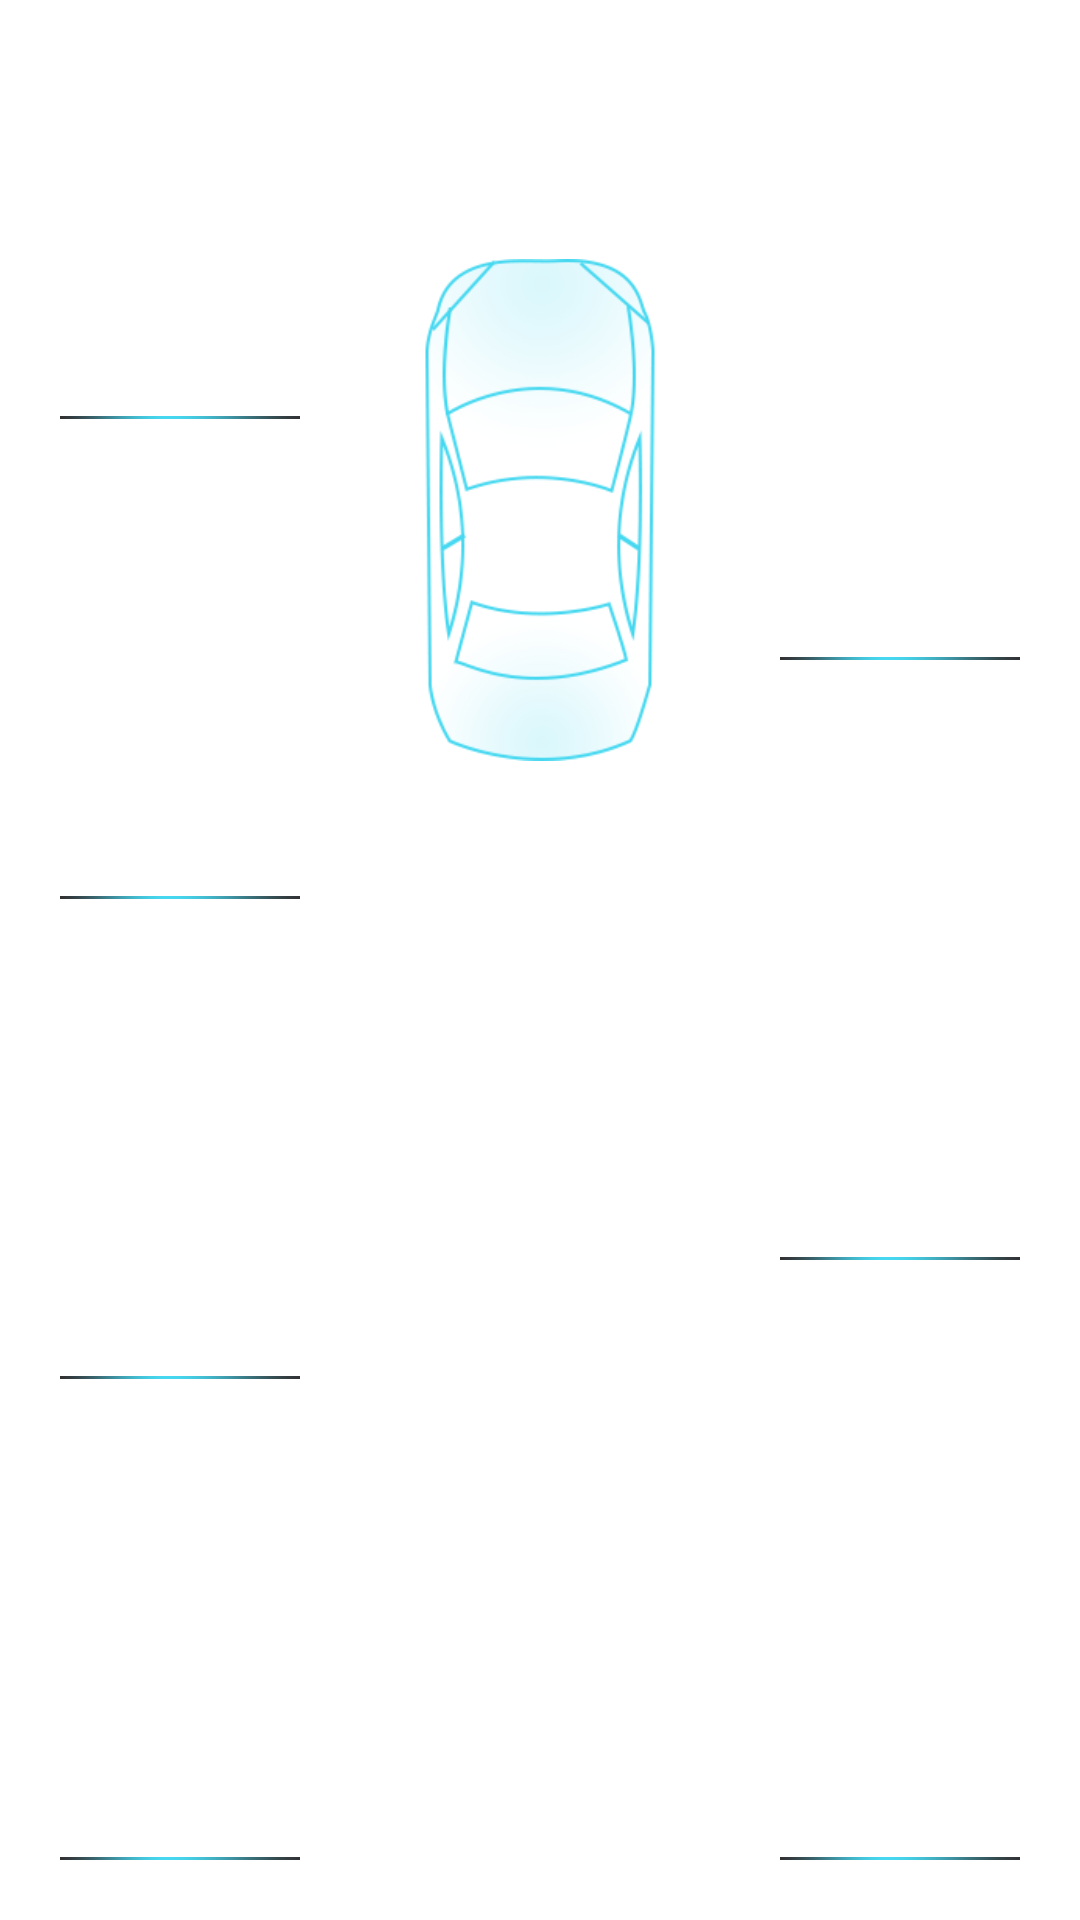

Here is an Android app screen rendered from its layout file. Give the layout XML and the strings, colors and styles it references.
<!-- AndroidManifest.xml: application theme AppTheme -->
<!-- res/layout/fg_current.xml -->
<?xml version="1.0" encoding="utf-8"?>
<LinearLayout xmlns:android="http://schemas.android.com/apk/res/android"
    android:layout_width="match_parent"
    android:layout_height="match_parent"
    android:orientation="horizontal">



        <LinearLayout
            android:layout_margin="20dp"
            android:layout_width="match_parent"
            android:layout_height="match_parent"
            android:layout_weight="1"
            android:orientation="vertical">

            <RelativeLayout style="@style/imformation_line_style"
                android:layout_weight="1"
                >

                <TextView
                    android:layout_width="wrap_content"
                    android:layout_height="wrap_content"
                    android:text="@string/cur_soc"
                    style="@style/imformation_line_style" />

                <TextView
                    android:id="@+id/tv_cur_soc"
                    android:layout_width="wrap_content"
                    android:layout_height="wrap_content"
                    android:layout_alignParentRight="true"
                    android:layout_marginRight="30dp"
                    android:text="-1%"
                    style="@style/imformation_line_style" />
            </RelativeLayout>

            <View
                android:layout_width="wrap_content"
                android:layout_height="1dp"
                android:background="@drawable/tiao" />

            <RelativeLayout
                style="@style/imformation_line_style"
                android:layout_weight="1">

                <TextView
                    android:layout_width="wrap_content"
                    android:layout_height="wrap_content"
                    android:text="@string/cur_battery_temperature"
                    style="@style/imformation_line_style" />

                <TextView
                    android:id="@+id/tv_cur_battery_temperature"
                    android:layout_width="wrap_content"
                    android:layout_height="wrap_content"
                    android:layout_alignParentRight="true"
                    android:layout_marginRight="30dp"
                    android:text="0℃"
                    style="@style/imformation_line_style" />
            </RelativeLayout>

            <View
                android:layout_width="wrap_content"
                android:layout_height="1dp"
                android:background="@drawable/tiao" />

            <RelativeLayout style="@style/imformation_line_style"
                android:layout_weight="1"
                >

                <TextView
                    android:layout_width="wrap_content"
                    android:layout_height="wrap_content"
                    android:text="@string/cur_battery_voltage"
                    style="@style/imformation_line_style" />

                <TextView
                    android:id="@+id/tv_cur_battery_voltage"
                    android:layout_width="wrap_content"
                    android:layout_height="wrap_content"
                    android:layout_alignParentRight="true"
                    android:layout_marginRight="30dp"
                    android:text="-1V"
                    style="@style/imformation_line_style" />
            </RelativeLayout>

            <View
                android:layout_width="wrap_content"
                android:layout_height="1dp"
                android:background="@drawable/tiao" />

            <RelativeLayout style="@style/imformation_line_style"
                android:layout_weight="1"
                >

                <TextView
                    android:layout_width="wrap_content"
                    android:layout_height="wrap_content"
                    android:text="@string/cur_battery_current"
                    style="@style/imformation_line_style" />

                <TextView
                    android:id="@+id/tv_cur_battery_current"
                    android:layout_width="wrap_content"
                    android:layout_height="wrap_content"
                    android:layout_alignParentRight="true"
                    android:layout_marginRight="30dp"
                    android:text="0A"
                    style="@style/imformation_line_style" />
            </RelativeLayout>

            <View
                android:layout_width="wrap_content"
                android:layout_height="1dp"
                android:background="@drawable/tiao" />

        </LinearLayout>

    <LinearLayout

        android:layout_width="match_parent"
        android:layout_height="match_parent"
        android:layout_weight="1"
        >
        <RelativeLayout
            android:id="@+id/rl_car_alert"
            android:layout_width="wrap_content"
            android:layout_height="wrap_content">
        <ImageView
            android:layout_marginTop="20dp"
            android:layout_width="400dp"
            android:layout_height="300dp"
            android:src="@drawable/state_car"
            android:id="@+id/iv_car_door_state" />
            <ImageView
                android:id="@+id/iv_car_alert"
                android:visibility="invisible"
                android:layout_below="@+id/iv_car_door_state"
                android:layout_marginTop="10dp"
                android:layout_marginLeft="100dp"
                android:layout_width="wrap_content"
                android:layout_height="wrap_content"
                android:src="@drawable/state_alert"
                />
            <TextView
                android:id="@+id/tv_car_state_text"
                android:visibility="invisible"
                android:layout_marginTop="10dp"
                android:layout_marginLeft="20dp"
                android:layout_width="wrap_content"
                android:layout_height="wrap_content"
                android:layout_below="@+id/iv_car_door_state"
                android:layout_toRightOf="@+id/iv_car_alert"
                android:text="左门开"
                android:textSize="28sp"
                android:textColor="@color/white"
                />



        </RelativeLayout>

    </LinearLayout>

    <LinearLayout
        android:layout_margin="20dp"
        android:layout_width="match_parent"
        android:layout_height="match_parent"
        android:layout_weight="1"
        android:orientation="vertical">

        <RelativeLayout
            style="@style/imformation_line_style"
            android:layout_weight="1">

            <TextView
                android:layout_width="wrap_content"
                android:layout_height="wrap_content"
                android:text="@string/cur_motor_temperature"
                style="@style/imformation_line_style" />

            <TextView
                android:id="@+id/tv_cur_motor_temperature"
                android:layout_width="wrap_content"
                android:layout_height="wrap_content"
                android:layout_alignParentRight="true"
                android:layout_marginRight="30dp"
                android:text="-1℃"
                style="@style/imformation_line_style" />
        </RelativeLayout>

        <View
            android:layout_width="wrap_content"
            android:layout_height="1dp"
            android:background="@drawable/tiao" />

        <RelativeLayout style="@style/imformation_line_style"
            android:layout_weight="1"
            >

            <TextView
                android:layout_width="wrap_content"
                android:layout_height="wrap_content"
                android:text="@string/cur_motor_voltage"
                style="@style/imformation_line_style" />

            <TextView
                android:id="@+id/tv_cur_motor_voltage"
                android:layout_width="wrap_content"
                android:layout_height="wrap_content"
                android:layout_alignParentRight="true"
                android:layout_marginRight="30dp"
                android:text="-1V"
                style="@style/imformation_line_style" />
        </RelativeLayout>

        <View
            android:layout_width="wrap_content"
            android:layout_height="1dp"
            android:background="@drawable/tiao" />

        <RelativeLayout style="@style/imformation_line_style"
            android:layout_weight="1"
            >

            <TextView
                android:layout_width="wrap_content"
                android:layout_height="wrap_content"
                android:text="@string/cur_motor_monitor"
                style="@style/imformation_line_style" />

            <TextView
                android:id="@+id/tv_cur_motor_monitor"
                android:layout_width="wrap_content"
                android:layout_height="wrap_content"
                android:layout_alignParentRight="true"
                android:layout_marginRight="30dp"
                android:text="正常"
                style="@style/imformation_line_style" />
        </RelativeLayout>

        <View
            android:layout_width="wrap_content"
            android:layout_height="1dp"
            android:background="@drawable/tiao" />

    </LinearLayout>


</LinearLayout>
<!-- resources referenced by this layout -->
<resources>
  <color name="white">#FFFFFF</color>
  <!-- drawable state_alert: png bitmap (drawable, 1137 bytes) -->
  <!-- drawable state_car: png bitmap (drawable, 18670 bytes) -->
  <!-- drawable tiao: png bitmap (drawable, 228 bytes) -->
  <string name="cur_battery_current">电池组电流</string>
  <string name="cur_battery_temperature">电池组温度</string>
  <string name="cur_battery_voltage">电池组电压</string>
  <string name="cur_motor_monitor">电机监控</string>
  <string name="cur_motor_temperature">电机温度</string>
  <string name="cur_motor_voltage">电机电压</string>
  <string name="cur_soc">剩余电量</string>
  <style name="imformation_line_style">
          <item name="android:layout_width">wrap_content</item>
          <item name="android:layout_height">wrap_content</item>
          <item name="android:textSize">28sp</item>
          <item name="android:textColor">#FFFFFF</item>
          <item name="android:gravity">center_vertical</item>
      </style>
  <style name="AppTheme">
           Customize your theme here.
       
      </style>
</resources>
